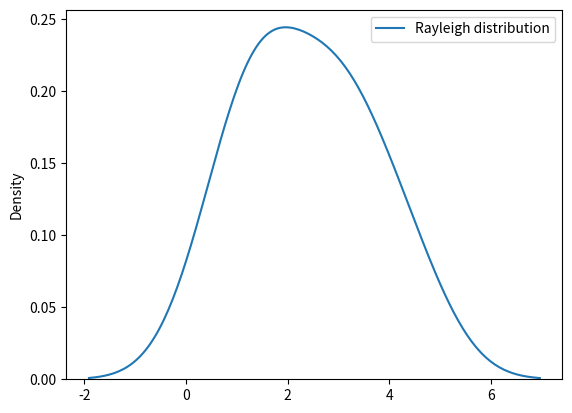

Python code for this plot:
# Rayleigh Distribution

import matplotlib.pyplot as plt
import seaborn as sbn
from numpy import random

x = random.rayleigh(scale=2, size=(2,3))
print(x)

# Visualization of the rayleigh Distribution
sbn.distplot(random.rayleigh(scale = 2, size = (2,3)), hist = False, label='Rayleigh distribution')
plt.legend()
plt.show()